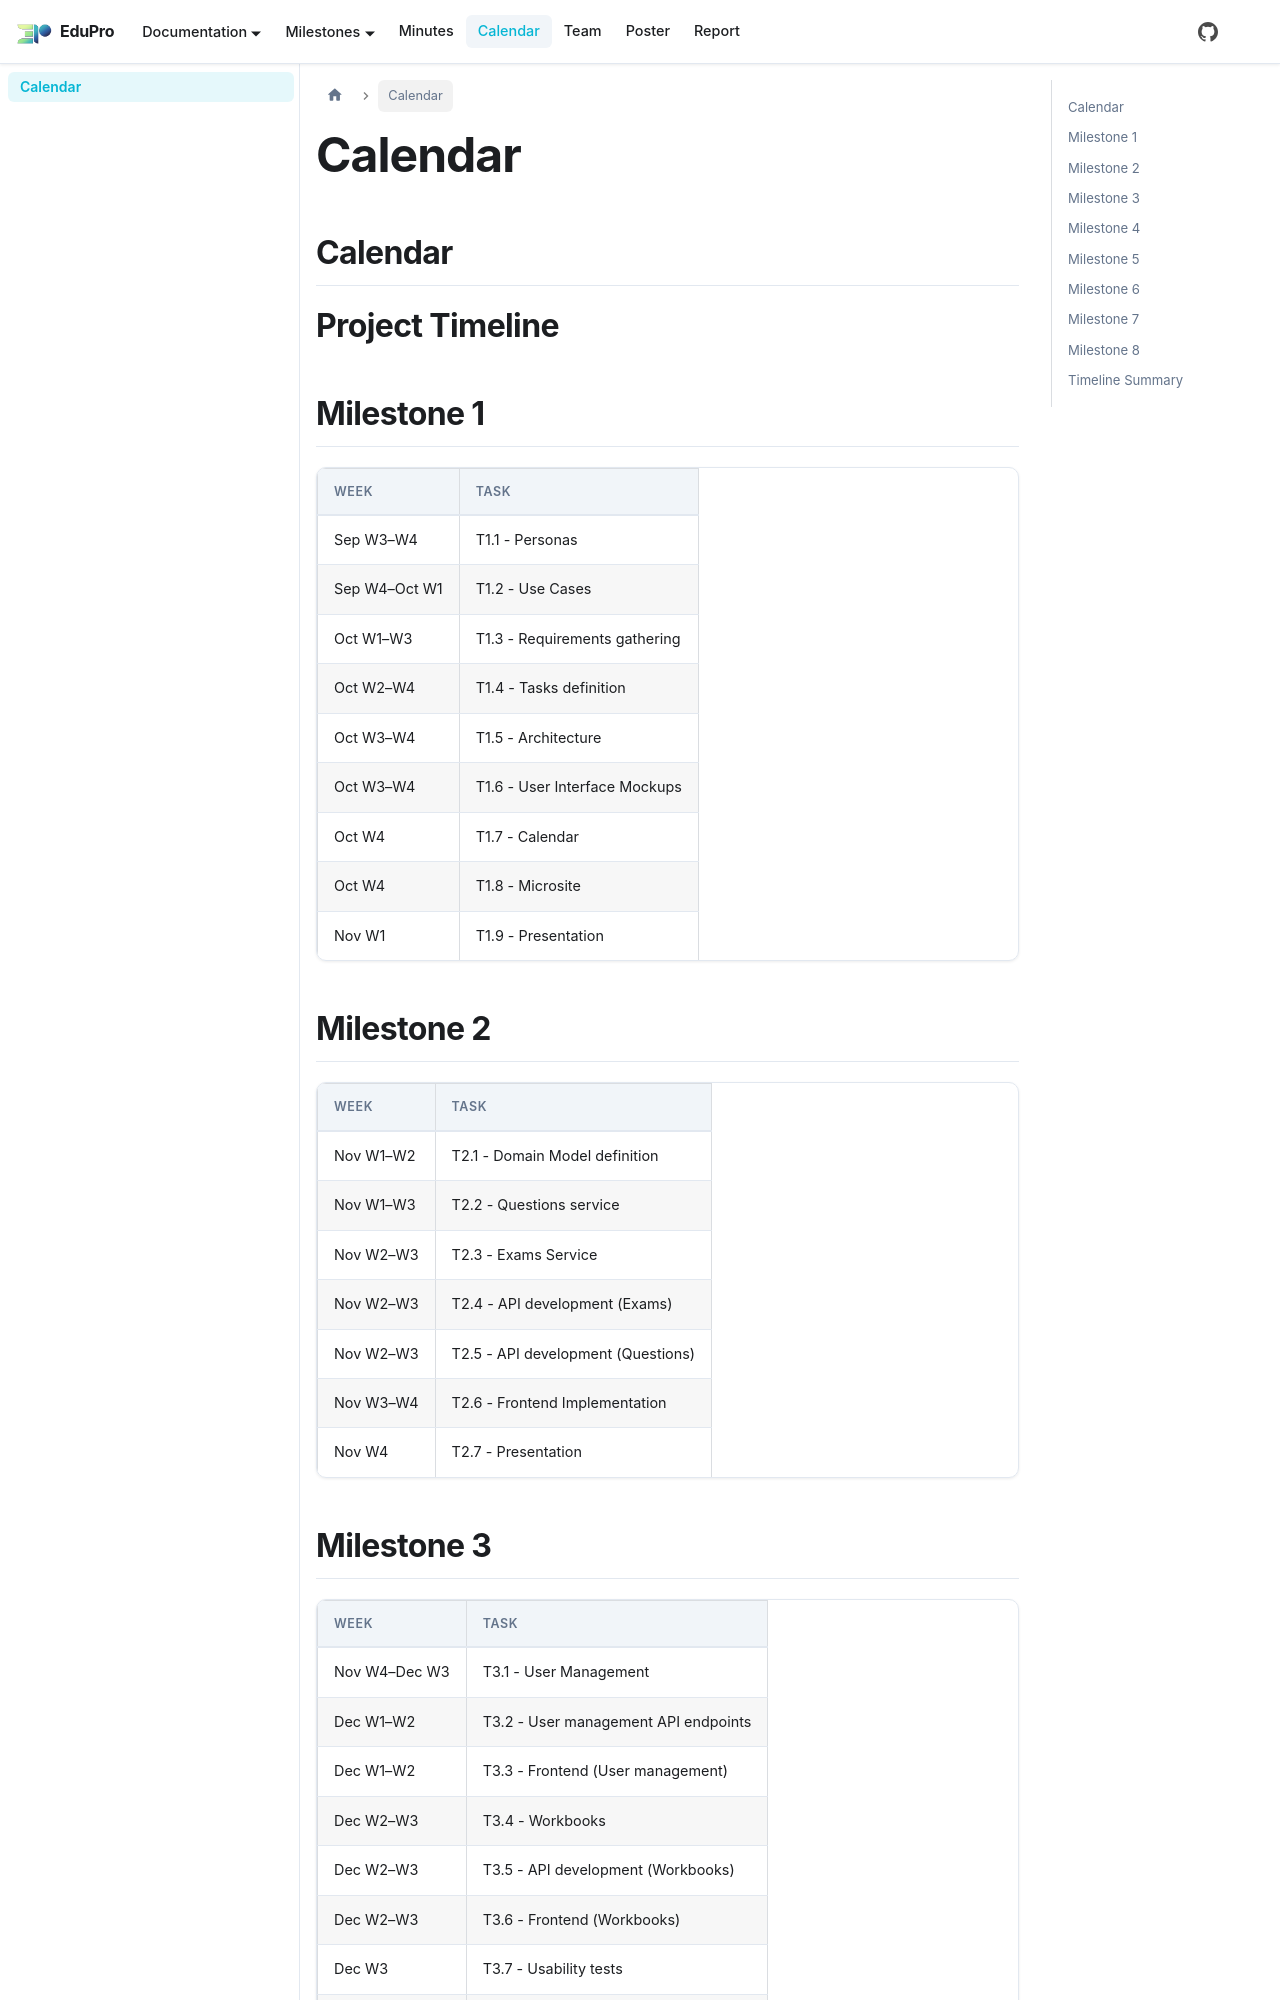

repository: PEI-EduPro/docs · page: docs/calendar/calendario/index.html · generator: docusaurus

---
sidebar_position: 1
---

# Calendar
## Calendar

# Project Timeline

## Milestone 1

| Week | Task |
|:------|:------|
| Sep W3–W4 | T1.1 - Personas |
| Sep W4–Oct W1 | T1.2 - Use Cases |
| Oct W1–W3 | T1.3 - Requirements gathering |
| Oct W2–W4 | T1.4 - Tasks definition |
| Oct W3–W4 | T1.5 - Architecture |
| Oct W3–W4 | T1.6 - User Interface Mockups |
| Oct W4 | T1.7 - Calendar |
| Oct W4 | T1.8 - Microsite |
| Nov W1 | T1.9 - Presentation |

## Milestone 2

| Week | Task |
|:------|:------|
| Nov W1–W2 | T2.1 - Domain Model definition |
| Nov W1–W3 | T2.2 - Questions service |
| Nov W2–W3 | T2.3 - Exams Service |
| Nov W2–W3 | T2.4 - API development (Exams) |
| Nov W2–W3 | T2.5 - API development (Questions) |
| Nov W3–W4 | T2.6 - Frontend Implementation |
| Nov W4 | T2.7 - Presentation |

## Milestone 3

| Week | Task |
|:------|:------|
| Nov W4–Dec W3 | T3.1 - User Management |
| Dec W1–W2 | T3.2 - User management API endpoints |
| Dec W1–W2 | T3.3 - Frontend (User management) |
| Dec W2–W3 | T3.4 - Workbooks |
| Dec W2–W3 | T3.5 - API development (Workbooks) |
| Dec W2–W3 | T3.6 - Frontend (Workbooks) |
| Dec W3 | T3.7 - Usability tests |
| Dec W4 | T3.8 - Presentation |
